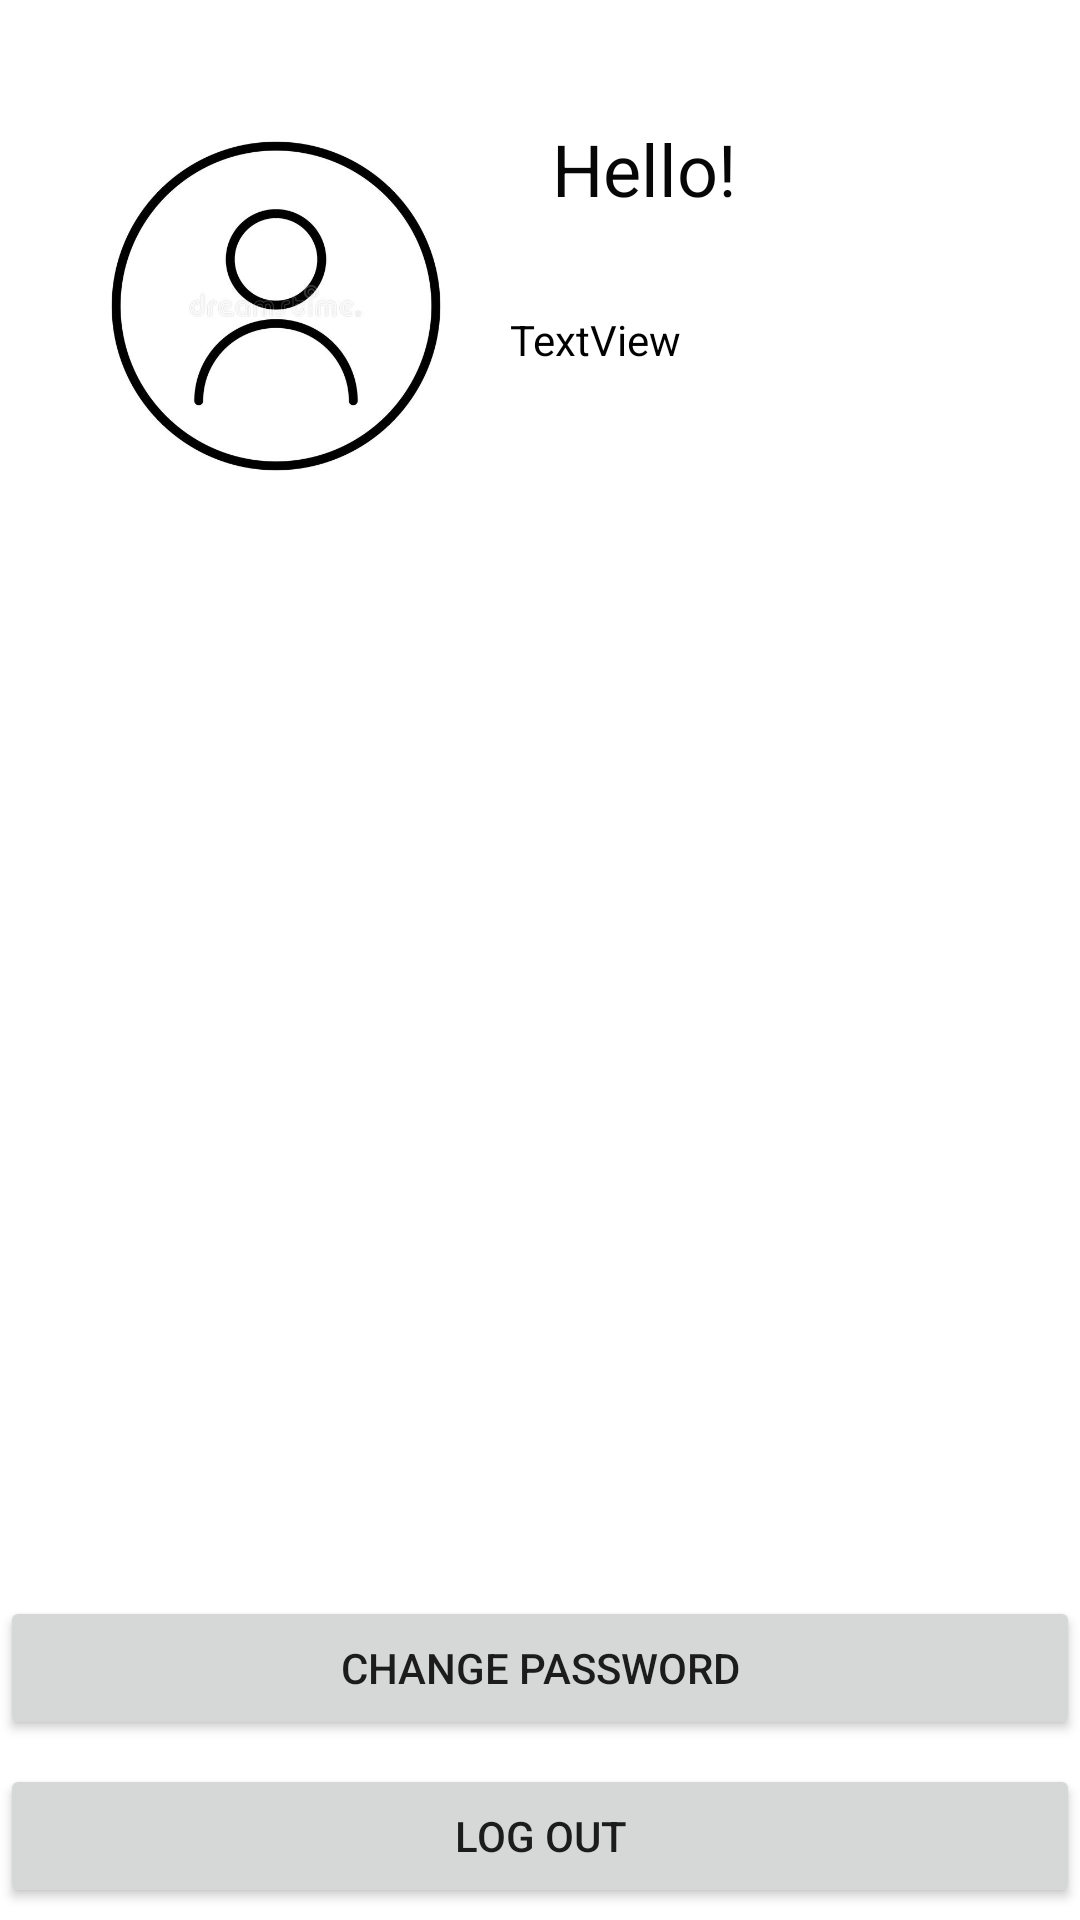

Here is an Android app screen rendered from its layout file. Give the layout XML and the strings, colors and styles it references.
<!-- AndroidManifest.xml: application theme Theme.Home24 -->
<!-- res/layout/activity_profile.xml -->
<?xml version="1.0" encoding="utf-8"?>
<androidx.constraintlayout.widget.ConstraintLayout xmlns:android="http://schemas.android.com/apk/res/android"
    xmlns:app="http://schemas.android.com/apk/res-auto"
    xmlns:tools="http://schemas.android.com/tools"
    android:layout_width="match_parent"
    android:layout_height="match_parent"
    tools:context=".ProfileActivity">

    <TextView
        android:id="@+id/textView"
        android:layout_width="wrap_content"
        android:layout_height="wrap_content"
        android:layout_marginStart="16dp"
        android:layout_marginTop="40dp"
        android:text="Hello!"
        android:textColor="#070707"
        android:textSize="24sp"
        app:layout_constraintStart_toEndOf="@+id/imageView2"
        app:layout_constraintTop_toTopOf="parent" />

    <TextView
        android:id="@+id/textView2"
        android:layout_width="wrap_content"
        android:layout_height="wrap_content"
        android:layout_marginEnd="128dp"
        android:text="TextView"
        android:textColor="#000000"
        android:textSize="14sp"
        app:layout_constraintBottom_toBottomOf="parent"
        app:layout_constraintEnd_toEndOf="parent"
        app:layout_constraintHorizontal_bias="0.28"
        app:layout_constraintStart_toEndOf="@+id/imageView2"
        app:layout_constraintTop_toTopOf="parent"
        app:layout_constraintVertical_bias="0.167" />

    <Button
        android:id="@+id/buttonLogOut"
        android:layout_width="match_parent"
        android:layout_height="wrap_content"
        android:layout_marginBottom="4dp"
        android:text="Log out"
        app:layout_constraintBottom_toBottomOf="parent"
        app:layout_constraintEnd_toEndOf="parent"
        app:layout_constraintHorizontal_bias="0.0"
        app:layout_constraintStart_toStartOf="parent" />

    <Button
        android:id="@+id/buttonPasswordChange"
        android:layout_width="match_parent"
        android:layout_height="wrap_content"
        android:layout_marginBottom="8dp"
        android:text="Change Password"
        app:layout_constraintBottom_toTopOf="@+id/buttonLogOut"
        app:layout_constraintEnd_toEndOf="parent"
        app:layout_constraintStart_toStartOf="parent" />

    <ImageView
        android:id="@+id/imageView2"
        android:layout_width="152dp"
        android:layout_height="148dp"
        android:layout_marginStart="16dp"
        android:layout_marginTop="28dp"
        app:layout_constraintStart_toStartOf="parent"
        app:layout_constraintTop_toTopOf="parent"
        app:srcCompat="@drawable/img" />

</androidx.constraintlayout.widget.ConstraintLayout>
<!-- resources referenced by this layout -->
<resources>
  <!-- drawable img: png bitmap (drawable-v24, 85602 bytes) -->
  <style name="Theme.Home24" parent="Theme.MaterialComponents.DayNight.DarkActionBar">
          
          <item name="colorPrimary">@color/purple_500</item>
          <item name="colorPrimaryVariant">@color/purple_700</item>
          <item name="colorOnPrimary">@color/white</item>
          
          <item name="colorSecondary">@color/teal_200</item>
          <item name="colorSecondaryVariant">@color/teal_700</item>
          <item name="colorOnSecondary">@color/black</item>
          
          <item name="android:statusBarColor" tools:targetApi="l">?attr/colorPrimaryVariant</item>
          
      </style>
  <!-- not gathered from this repository: default colours our renderer supplied (Android Studio template values) -->
  <color name="purple_500">#FF6200EE</color>
  <color name="purple_700">#FF3700B3</color>
  <color name="teal_200">#FF03DAC5</color>
  <color name="teal_700">#FF018786</color>
  <color name="black">#FF000000</color>
  <color name="white">#FFFFFFFF</color>
</resources>
